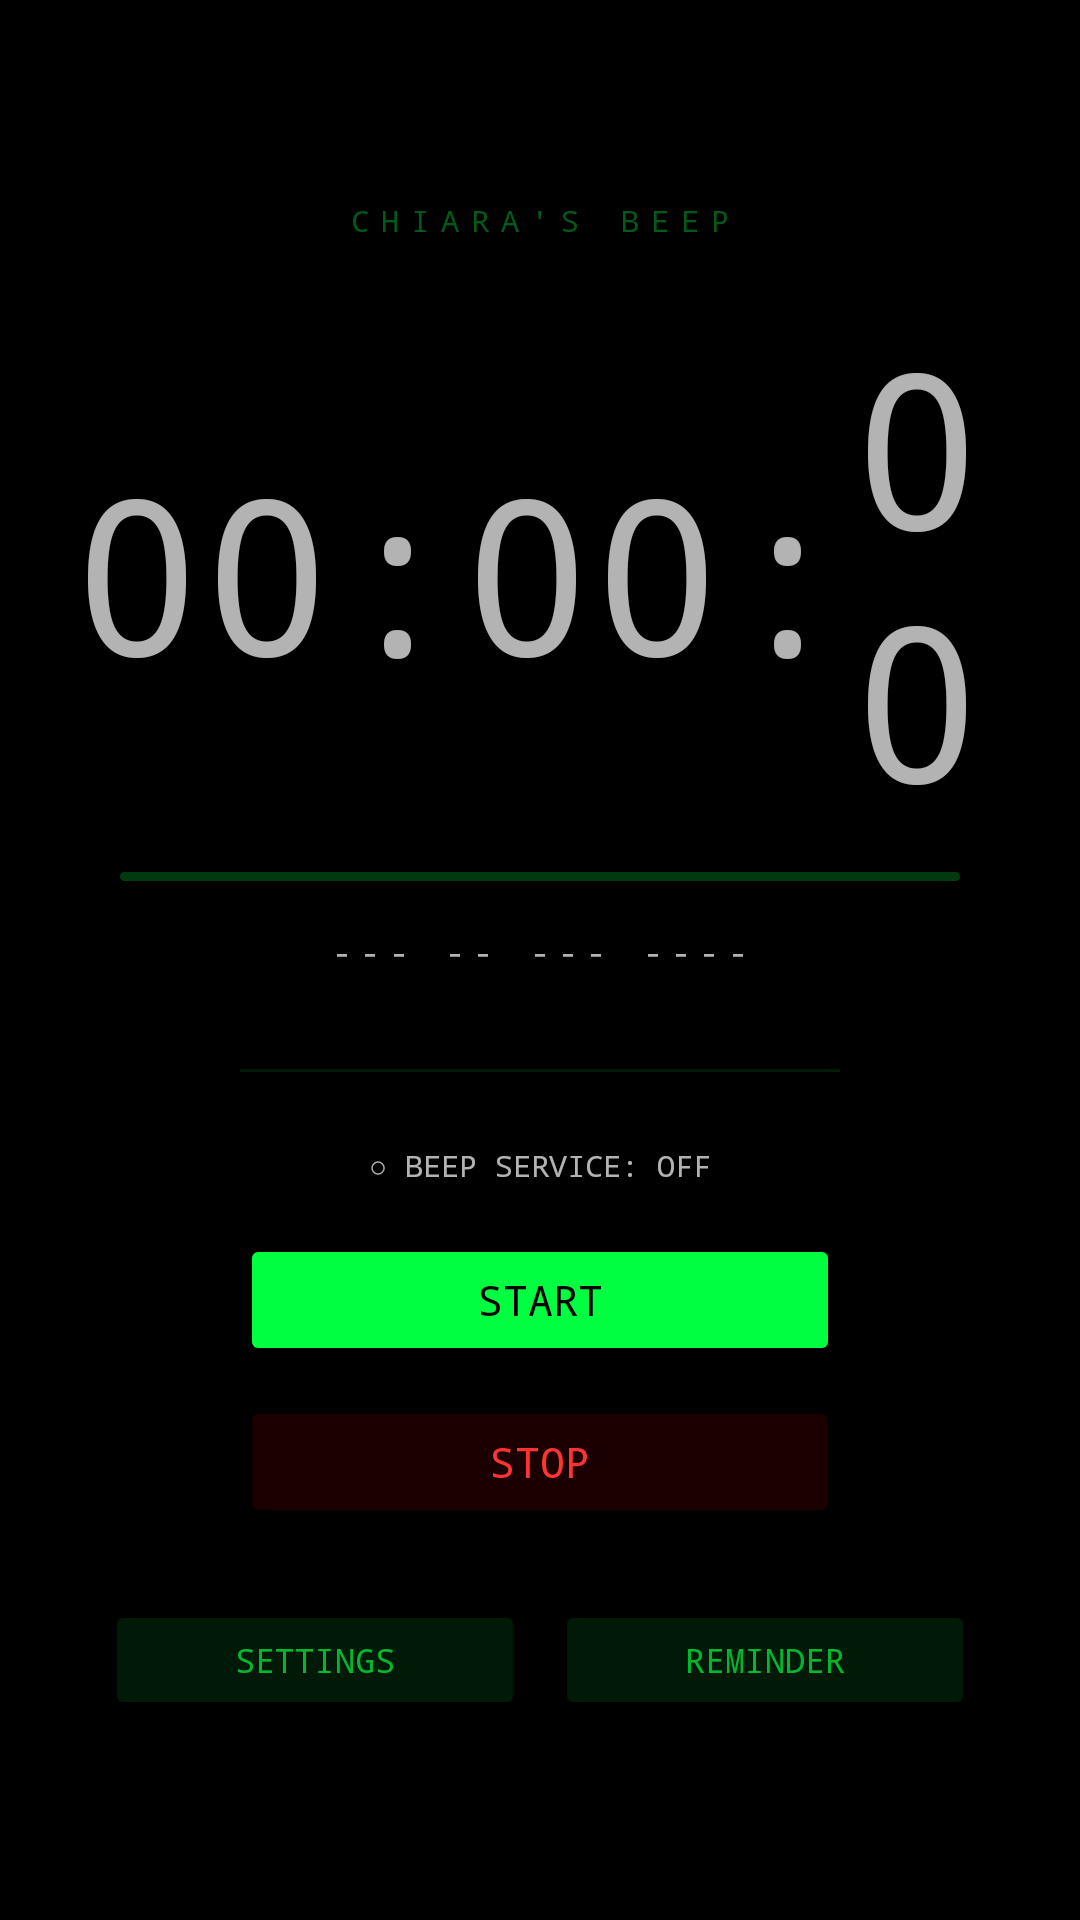

Layout XML and referenced resources for this Android screen:
<!-- AndroidManifest.xml: application theme AppTheme -->
<!-- res/layout/activity_main.xml -->
<?xml version="1.0" encoding="utf-8"?>
<LinearLayout xmlns:android="http://schemas.android.com/apk/res/android"
    android:layout_width="match_parent"
    android:layout_height="match_parent"
    android:background="#000000"
    android:orientation="vertical"
    android:gravity="center"
    android:padding="24dp">

    <TextView
        android:text="CHIARA'S BEEP"
        android:textColor="#005A1A"
        android:textSize="10sp"
        android:letterSpacing="0.4"
        android:fontFamily="monospace"
        android:layout_marginBottom="20dp"
        android:layout_width="wrap_content"
        android:layout_height="wrap_content"/>

    <LinearLayout
        android:layout_width="wrap_content"
        android:layout_height="wrap_content"
        android:orientation="horizontal"
        android:gravity="center_vertical">

        <TextView android:id="@+id/tvHour"
            android:text="00" android:textSize="72sp"
            android:fontFamily="monospace"
            android:layout_width="wrap_content"
            android:layout_height="wrap_content"/>

        <TextView android:id="@+id/tvColon1"
            android:text=":" android:textSize="72sp"
            android:fontFamily="monospace"
            android:layout_width="wrap_content"
            android:layout_height="wrap_content"/>

        <TextView android:id="@+id/tvMinute"
            android:text="00" android:textSize="72sp"
            android:fontFamily="monospace"
            android:layout_width="wrap_content"
            android:layout_height="wrap_content"/>

        <TextView android:id="@+id/tvColon2"
            android:text=":" android:textSize="72sp"
            android:fontFamily="monospace"
            android:layout_width="wrap_content"
            android:layout_height="wrap_content"/>

        <TextView android:id="@+id/tvSecond"
            android:text="00" android:textSize="72sp"
            android:fontFamily="monospace"
            android:layout_width="wrap_content"
            android:layout_height="wrap_content"/>
    </LinearLayout>

    <ProgressBar android:id="@+id/progressSeconds"
        style="@android:style/Widget.ProgressBar.Horizontal"
        android:layout_width="280dp" android:layout_height="3dp"
        android:max="100" android:progress="0"
        android:progressBackgroundTint="#003A0E"
        android:layout_marginTop="10dp"/>

    <TextView android:id="@+id/tvDate"
        android:text="--- -- --- ----"
        android:textSize="11sp"
        android:letterSpacing="0.25"
        android:fontFamily="monospace"
        android:layout_marginTop="16dp"
        android:layout_width="wrap_content"
        android:layout_height="wrap_content"/>

    <View android:layout_width="200dp" android:layout_height="1dp"
        android:background="#001A07"
        android:layout_marginTop="32dp" android:layout_marginBottom="24dp"/>

    <TextView android:id="@+id/tvStatus"
        android:text="○ BEEP SERVICE: OFF"
        android:textSize="10sp"
        android:fontFamily="monospace"
        android:layout_marginBottom="16dp"
        android:layout_width="wrap_content"
        android:layout_height="wrap_content"/>

    <Button android:id="@+id/btnStart"
        android:text="START"
        android:textColor="#000000"
        android:backgroundTint="#00FF41"
        android:fontFamily="monospace"
        android:layout_width="200dp" android:layout_height="44dp"
        android:layout_marginBottom="10dp"/>

    <Button android:id="@+id/btnStop"
        android:text="STOP"
        android:textColor="#FF3333"
        android:backgroundTint="#1A0000"
        android:fontFamily="monospace"
        android:enabled="false"
        android:layout_width="200dp" android:layout_height="44dp"
        android:layout_marginBottom="24dp"/>

    <LinearLayout android:layout_width="wrap_content"
        android:layout_height="wrap_content"
        android:orientation="horizontal"
        android:gravity="center">

        <Button android:id="@+id/btnSettings"
            android:text="SETTINGS"
            android:textColor="#00B82E"
            android:backgroundTint="#001A07"
            android:fontFamily="monospace"
            android:textSize="11sp"
            android:layout_width="140dp" android:layout_height="40dp"
            android:layout_marginEnd="10dp"/>

        <Button android:id="@+id/btnReminder"
            android:text="REMINDER"
            android:textColor="#00B82E"
            android:backgroundTint="#001A07"
            android:fontFamily="monospace"
            android:textSize="11sp"
            android:layout_width="140dp" android:layout_height="40dp"/>
    </LinearLayout>

</LinearLayout>
<!-- resources referenced by this layout -->
<resources>
  <style name="AppTheme" parent="Theme.AppCompat.NoActionBar">
          <item name="android:windowBackground">#000000</item>
          <item name="android:statusBarColor">#000000</item>
          <item name="android:navigationBarColor">#000000</item>
          <item name="colorPrimary">#00FF41</item>
          <item name="colorAccent">#00FF41</item>
      </style>
</resources>
